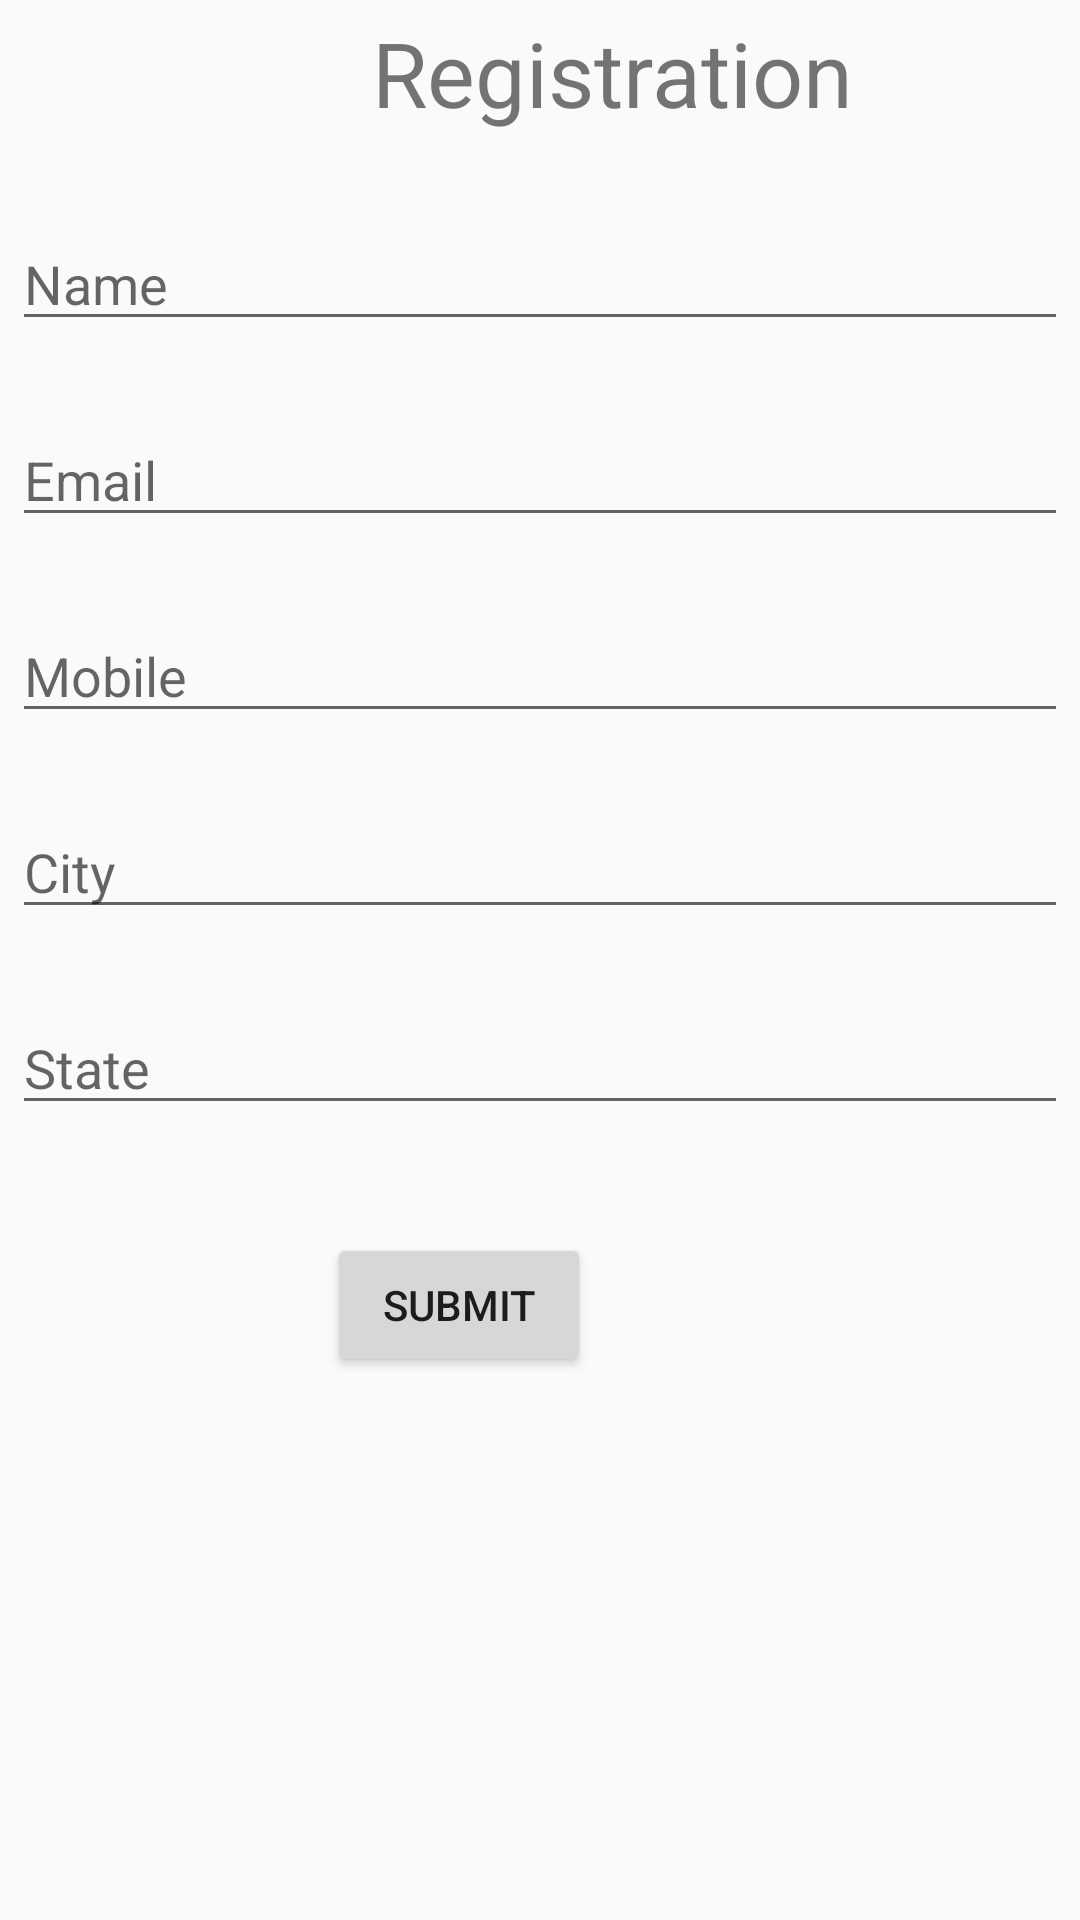

Write the Android layout XML for this screen, with the resource values it uses.
<!-- AndroidManifest.xml: application theme AppTheme -->
<!-- res/layout/activity_registration.xml -->
<?xml version="1.0" encoding="utf-8"?>
<androidx.constraintlayout.widget.ConstraintLayout xmlns:android="http://schemas.android.com/apk/res/android"
    xmlns:app="http://schemas.android.com/apk/res-auto"
    xmlns:tools="http://schemas.android.com/tools"
    style="@style/NoAction"
    android:layout_width="match_parent"
    android:layout_height="wrap_content"
    tools:context=".registration.Registration">

    <TextView
        android:id="@+id/registerTxt"
        android:layout_width="wrap_content"
        android:layout_height="wrap_content"
        android:layout_marginStart="124dp"
        android:layout_marginTop="4dp"
        android:text="Registration"
        android:textSize="30sp"
        app:layout_constraintStart_toStartOf="parent"
        app:layout_constraintTop_toTopOf="parent" />

    <EditText
        android:id="@+id/registerName"
        android:layout_width="match_parent"
        android:layout_height="wrap_content"
        android:layout_marginStart="4dp"
        android:layout_marginTop="28dp"
        android:layout_marginEnd="4dp"
        android:ems="10"
        android:inputType="textPersonName"
        android:hint="Name"
        app:layout_constraintEnd_toEndOf="parent"
        app:layout_constraintHorizontal_bias="0.0"
        app:layout_constraintStart_toStartOf="parent"
        app:layout_constraintTop_toBottomOf="@+id/registerTxt" />

    <EditText
        android:id="@+id/registerEmail"
        android:layout_width="match_parent"
        android:layout_height="wrap_content"
        android:layout_marginStart="4dp"
        android:layout_marginTop="24dp"
        android:layout_marginEnd="4dp"
        android:ems="10"
        android:inputType="textPersonName|textEmailAddress"
        android:hint="Email"
        app:layout_constraintEnd_toEndOf="parent"
        app:layout_constraintStart_toStartOf="parent"
        app:layout_constraintTop_toBottomOf="@+id/registerName" />

    <EditText
        android:id="@+id/registerMobile"
        android:layout_width="match_parent"
        android:layout_height="wrap_content"
        android:layout_marginStart="4dp"
        android:layout_marginTop="24dp"
        android:layout_marginEnd="4dp"

        android:ems="10"
        android:inputType="number|textPersonName"
        android:hint="Mobile"
        app:layout_constraintEnd_toEndOf="parent"
        app:layout_constraintStart_toStartOf="parent"
        app:layout_constraintTop_toBottomOf="@+id/registerEmail" />

    <EditText
        android:id="@+id/registerCity"
        android:layout_width="match_parent"
        android:layout_height="wrap_content"
        android:layout_marginStart="4dp"
        android:layout_marginTop="24dp"
        android:layout_marginEnd="4dp"

        android:ems="10"
        android:inputType="textPersonName"
        android:hint="City"
        app:layout_constraintEnd_toEndOf="parent"
        app:layout_constraintStart_toStartOf="parent"
        app:layout_constraintTop_toBottomOf="@+id/registerMobile" />

    <EditText
        android:id="@+id/registerState"
        android:layout_width="match_parent"
        android:layout_height="wrap_content"
        android:layout_marginStart="4dp"
        android:layout_marginTop="24dp"
        android:layout_marginEnd="4dp"

        android:ems="10"
        android:inputType="textPersonName"
        android:hint="State"
        app:layout_constraintEnd_toEndOf="parent"
        app:layout_constraintStart_toStartOf="parent"
        app:layout_constraintTop_toBottomOf="@+id/registerCity" />

    <Button
        android:id="@+id/registerButton"
        android:layout_width="wrap_content"
        android:layout_height="wrap_content"
        android:layout_marginStart="160dp"
        android:layout_marginTop="36dp"
        android:layout_marginEnd="163dp"
        android:text="Submit"
        app:layout_constraintEnd_toEndOf="parent"
        app:layout_constraintHorizontal_bias="1.0"
        app:layout_constraintStart_toStartOf="parent"
        app:layout_constraintTop_toBottomOf="@+id/registerState" />

</androidx.constraintlayout.widget.ConstraintLayout>
<!-- resources referenced by this layout -->
<resources>
  <style name="NoAction" parent="Theme.AppCompat.NoActionBar">
          
  
      </style>
  <style name="AppTheme" parent="Theme.AppCompat.Light.DarkActionBar">
          
          <item name="colorPrimary">@color/colorPrimary</item>
          <item name="colorPrimaryDark">@color/colorPrimaryDark</item>
          <item name="colorAccent">@color/colorAccent</item>
      </style>
  <color name="colorPrimary">#008577</color>
  <color name="colorPrimaryDark">#00574B</color>
  <color name="colorAccent">#D81B60</color>
</resources>
